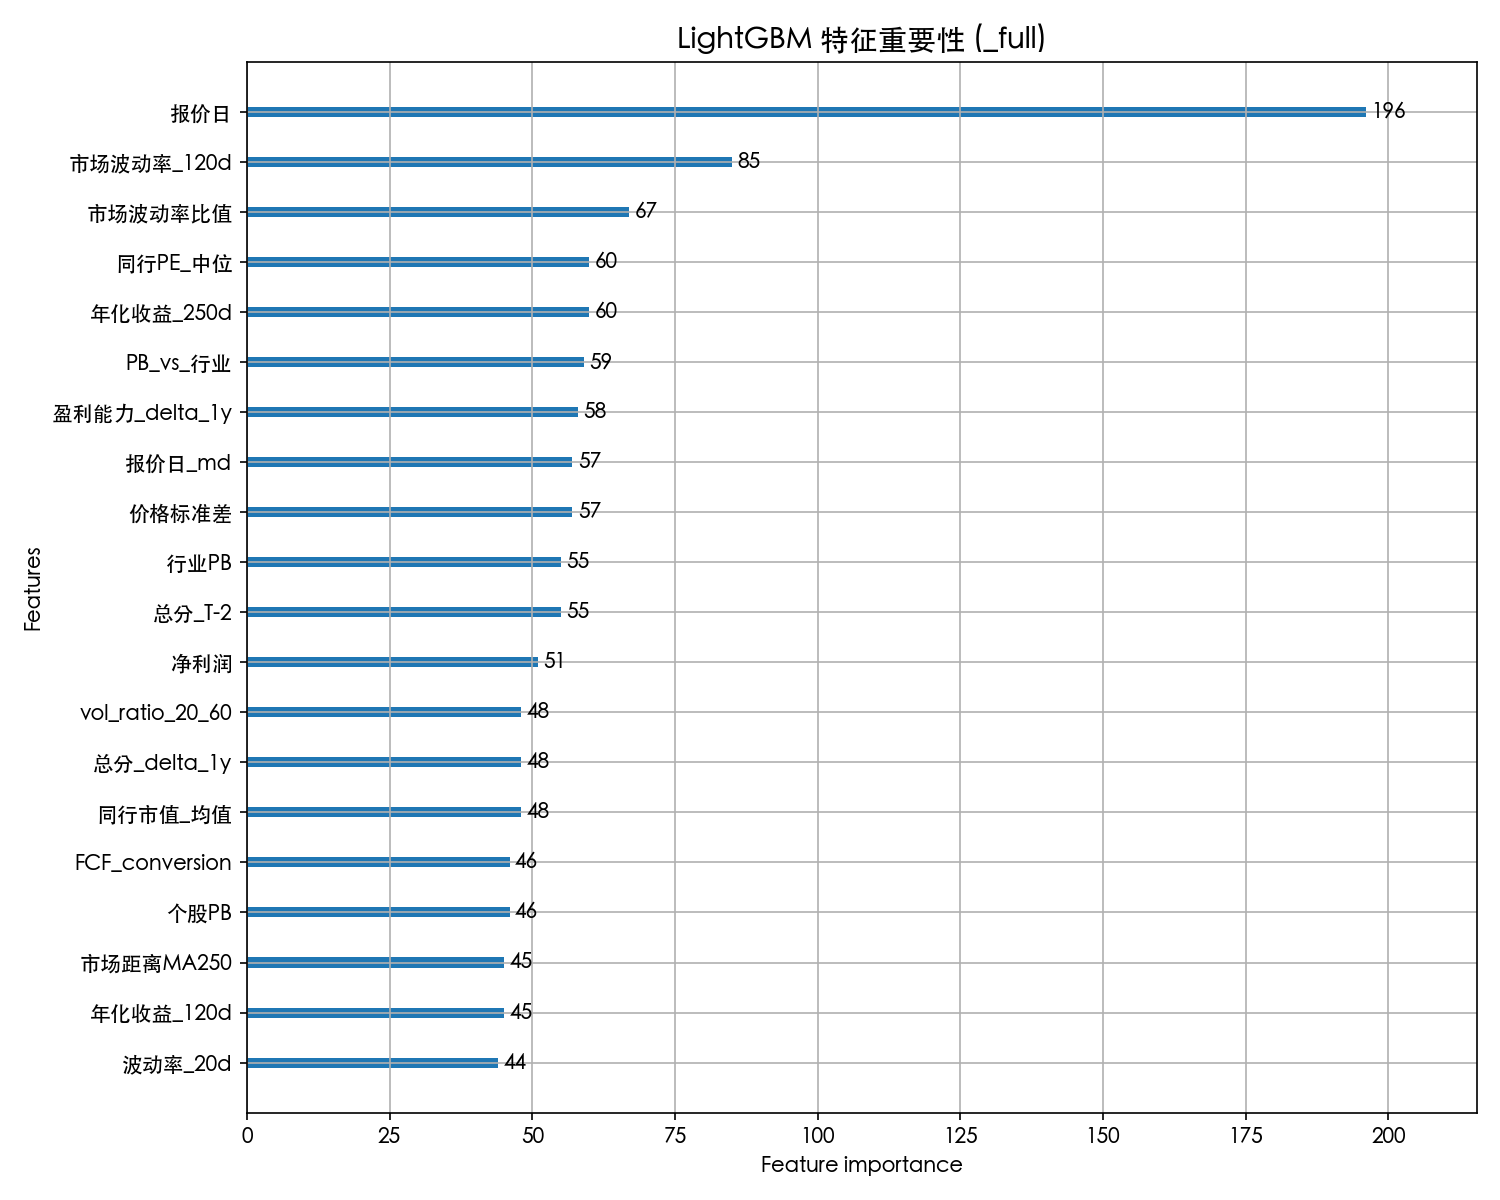

The data file committed next to this chart (first rows):
feature, importance
报价日, 196
市场波动率_120d, 85
市场波动率比值, 67
年化收益_250d, 60
同行PE_中位, 60
PB_vs_行业, 59
盈利能力_delta_1y, 58
报价日_md, 57
价格标准差, 57
总分_T-2, 55
行业PB, 55
净利润, 51
同行市值_均值, 48
总分_delta_1y, 48
vol_ratio_20_60, 48
FCF_conversion, 46
个股PB, 46
年化收益_120d, 45
市场距离MA250, 45
波动率_20d, 44
行业年化收益_60d, 43
数据天数, 43
总分_delta_4y, 43
行业胜率_120d, 42
行业年化收益_20d, 42
总分_T, 42
波动率_60d, 38
price_vs_MA20, 37
总分_T-4, 37
成长能力_T-2, 37
price_vs_MA120, 37
资本支出_YoY, 37
price_vs_MA250, 36
vol_ratio_60_250, 36
capex_intensity, 36
资本支出_CAGR2, 35
行业PB_250d增长, 33
盈利能力_T, 33
同行公司数, 32
FCF_T3, 32
胜率_250d, 31
行业波动率_250d, 31
资本支出_T4, 30
漂移率, 30
成长能力_delta_4y, 30
波动率_250d, 30
同行市值_中位, 29
PE_vs_同行均值, 29
行业波动率_120d, 29
PE_vs_行业, 29
产权比率, 28
盈利能力_斜率, 28
市场胜率_120d, 28
成长能力_delta_2y, 28
总分_T-3, 27
成长能力_T-3, 27
行业年化收益_120d, 26
营收_加速, 25
波动率_120d, 25
盈利能力_T-1, 24
... 159 more rows
